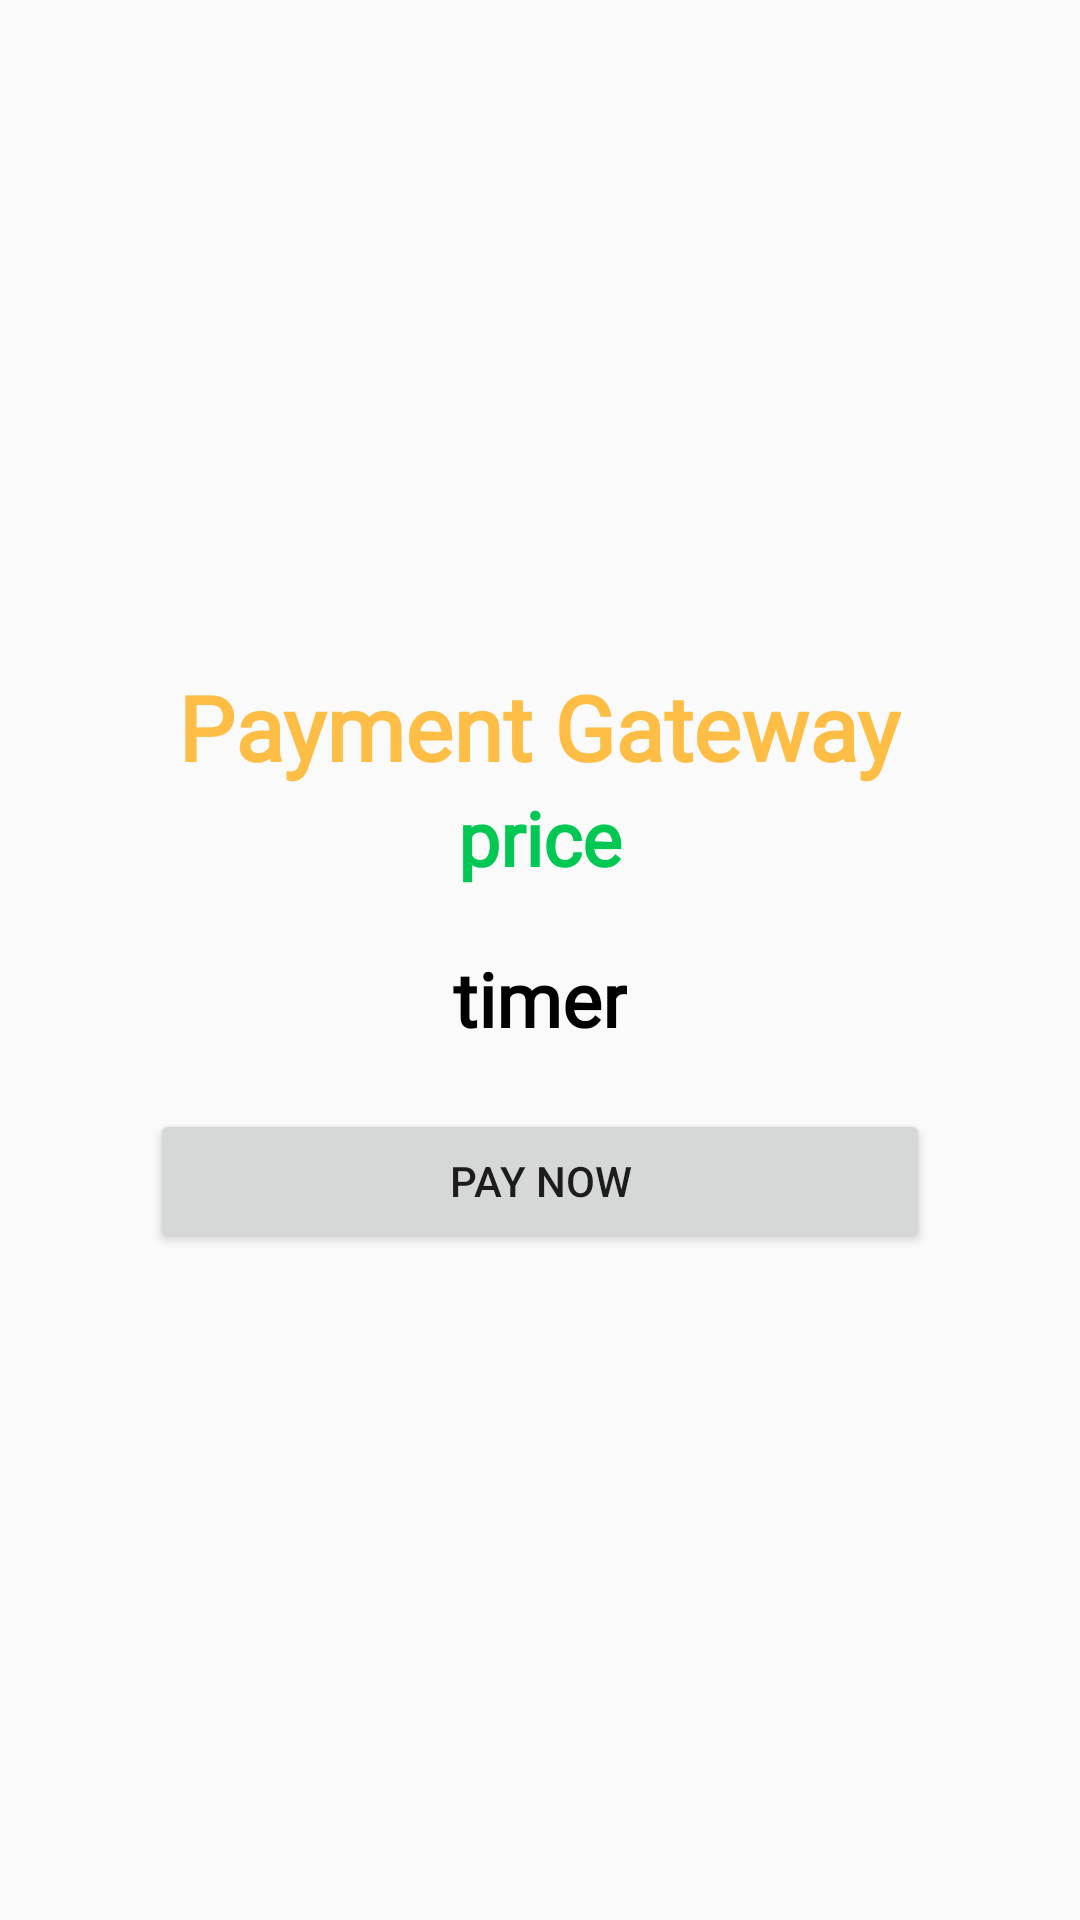

Android layout source for this screen:
<!-- AndroidManifest.xml: application theme Theme.Clovv -->
<!-- res/layout/activity_payment_page.xml -->
<?xml version="1.0" encoding="utf-8"?>
<RelativeLayout
    xmlns:android="http://schemas.android.com/apk/res/android"
    xmlns:app="http://schemas.android.com/apk/res-auto"
    xmlns:tools="http://schemas.android.com/tools"
    android:layout_width="match_parent"
    android:layout_height="match_parent"
    tools:context=".PaymentPage">

    <LinearLayout
        android:layout_width="match_parent"
        android:layout_height="wrap_content"
        android:layout_centerInParent="true"
        android:orientation="vertical"
        android:layout_marginLeft="30dp"
        android:layout_marginRight="30dp"
        android:gravity="center">

        <TextView
            android:layout_width="wrap_content"
            android:layout_height="wrap_content"
            android:text="Payment Gateway"
            android:textColor="@color/purple_700"
            android:textSize="30dp"
            android:fontFamily="@font/nunito_sans"
            android:textStyle="bold"/>

        <TextView
            android:id="@+id/orderPrice"
            android:layout_width="wrap_content"
            android:layout_height="wrap_content"
            android:text="price"
            android:textColor="@color/green"
            android:textSize="25dp"
            android:fontFamily="@font/nunito_sans"
            android:textStyle="bold"/>

        <TextView
            android:id="@+id/timerTxt"
            android:layout_width="wrap_content"
            android:layout_height="wrap_content"
            android:text="timer"
            android:layout_marginTop="20dp"
            android:textColor="@color/black"
            android:textSize="25dp"
            android:fontFamily="@font/nunito_sans"
            android:textStyle="bold"/>

        <Button
            android:id="@+id/btnPay"
            android:layout_width="match_parent"
            android:layout_height="wrap_content"
            android:text="Pay Now"
            android:layout_marginTop="20dp"
            android:layout_marginLeft="20dp"
            android:layout_marginRight="20dp"/>







    </LinearLayout>

</RelativeLayout>
<!-- resources referenced by this layout -->
<resources>
  <color name="black">#FF000000</color>
  <color name="green">#00C853</color>
  <color name="purple_700">#FEBD44</color>
  <style name="Theme.Clovv" parent="Theme.AppCompat.Light.NoActionBar">
          
          <item name="colorPrimary">@color/purple_500</item>
          <item name="colorPrimaryVariant">@color/purple_700</item>
          <item name="android:windowTranslucentStatus">true</item>
          <item name="android:windowTranslucentNavigation">true</item>
          <item name="android:windowLightStatusBar" tools:targetApi="m">false</item>
          <item name="colorOnPrimary">@color/white</item>
          
          <item name="colorSecondary">@color/teal_200</item>
          <item name="colorSecondaryVariant">@color/teal_700</item>
          <item name="colorOnSecondary">@color/black</item>
          
          <item name="android:statusBarColor" tools:targetApi="l">@color/purple_700</item>
          
      </style>
  <color name="purple_500">#FEBD44</color>
  <color name="white">#FFFFFFFF</color>
  <color name="teal_200">#FF03DAC5</color>
  <color name="teal_700">#FF018786</color>
</resources>
